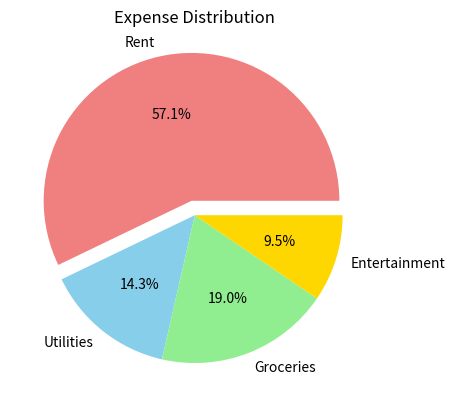

The script that saved this image:
# 10. Pie Chart with Exploded Slices
# Question: Generate a pie chart with one exploded slice to emphasize the largest category.
# Use the following data:
# categories = [’Rent’, ’Utilities’, ’Groceries’, ’Entertainment’]
# expenses = [1200, 300, 400, 200]
# explode = (0.1, 0, 0, 0) % Explode the ’Rent’ slice
# Expected Plot: A pie chart with the ’Rent’ slice exploded to highlight it, showing
# the distribution of expenses.

from matplotlib import pyplot as plt

# Data
categories = ['Rent', 'Utilities', 'Groceries', 'Entertainment']
expenses = [1200, 300, 400, 200]
explode = (0.1, 0, 0, 0)  # Explode the 'Rent' slice

# Create pie chart
plt.pie(expenses, labels=categories, explode=explode, autopct='%1.1f%%', colors=['lightcoral', 'skyblue', 'lightgreen', 'gold'])

# Title
plt.title('Expense Distribution')

plt.show()

